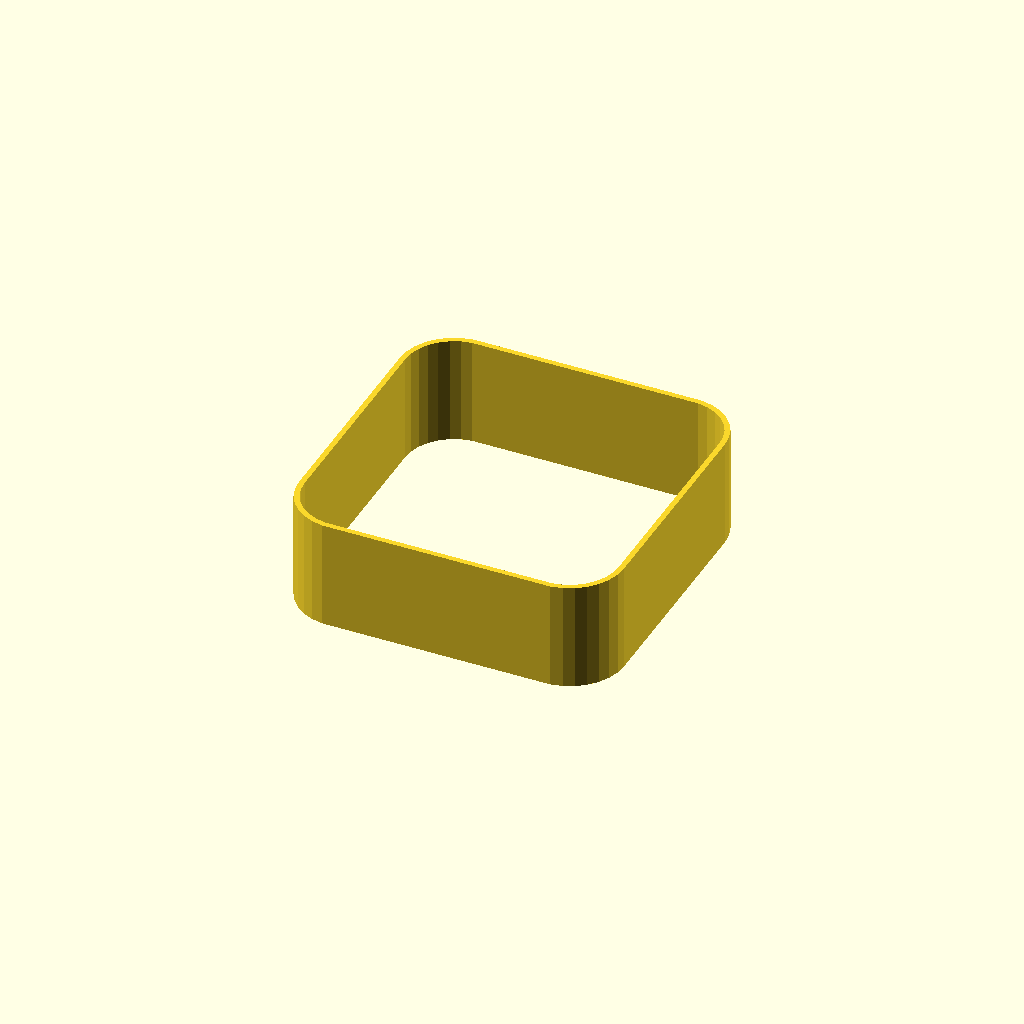
Cell 1 — every parameter at its default value.
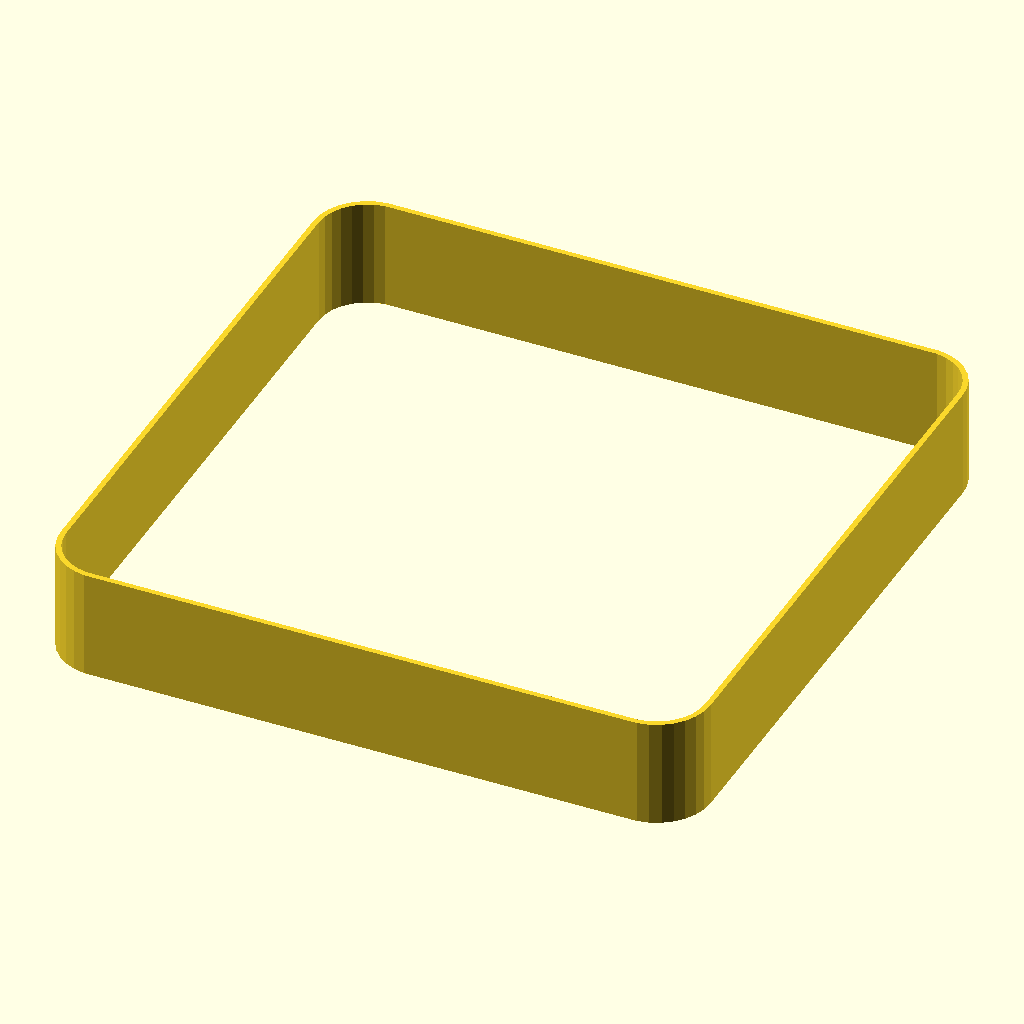
Cell 2: the same model with size = 60.
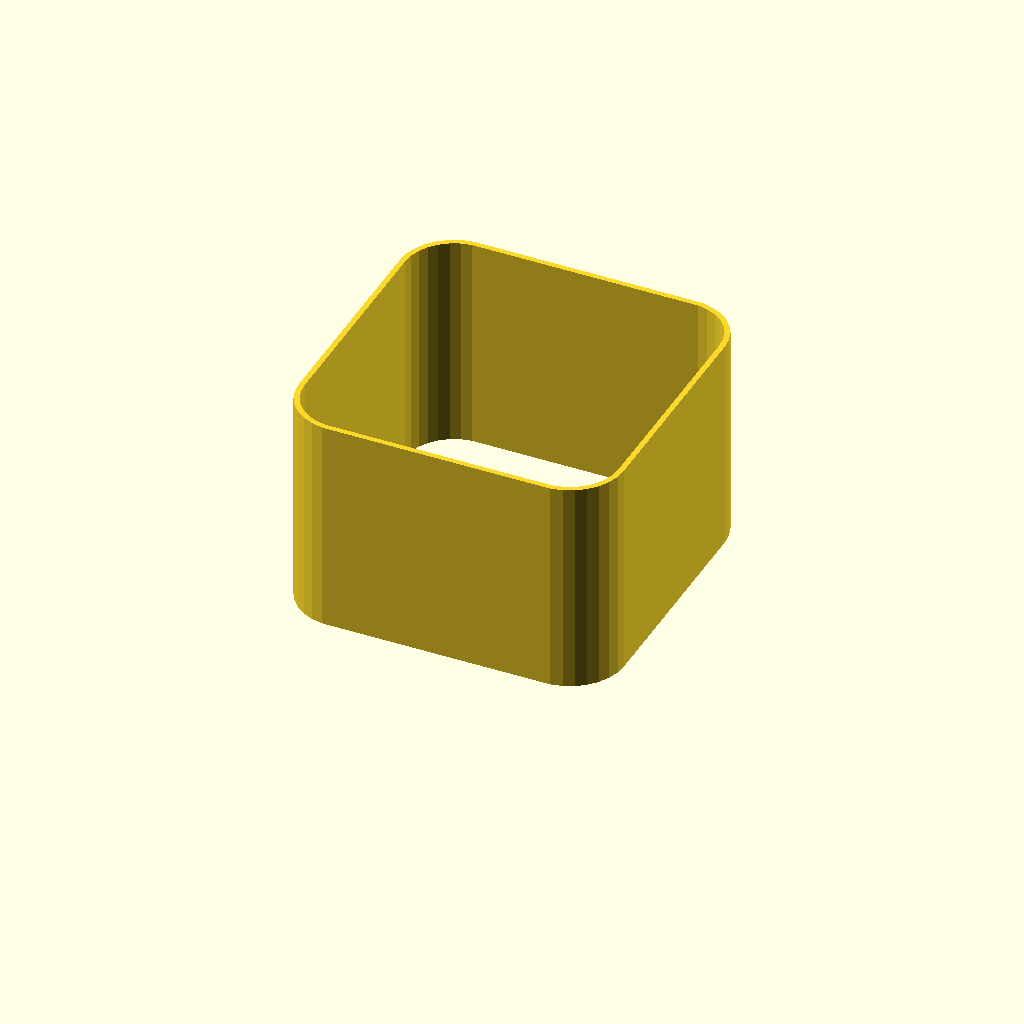
Cell 3: the same model with height = 20.
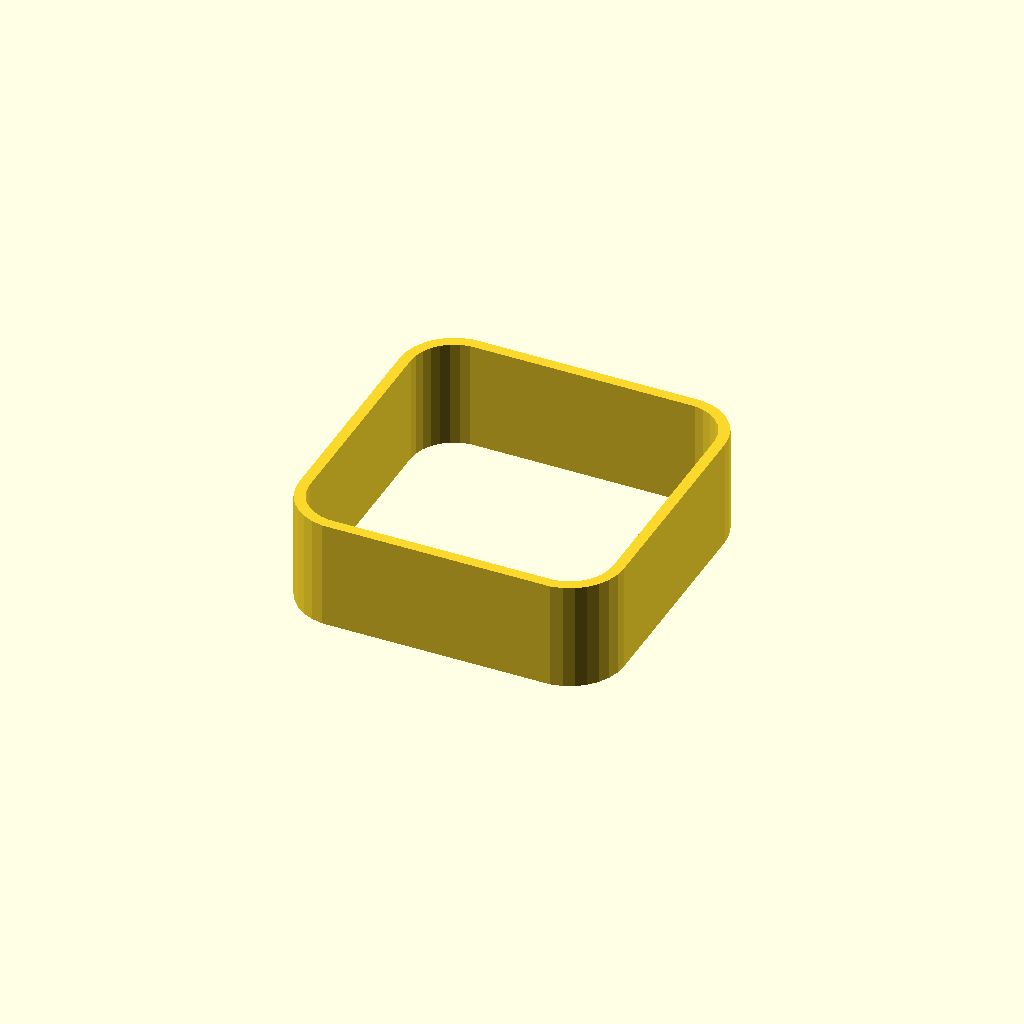
Cell 4: the same model with thickness = 1.
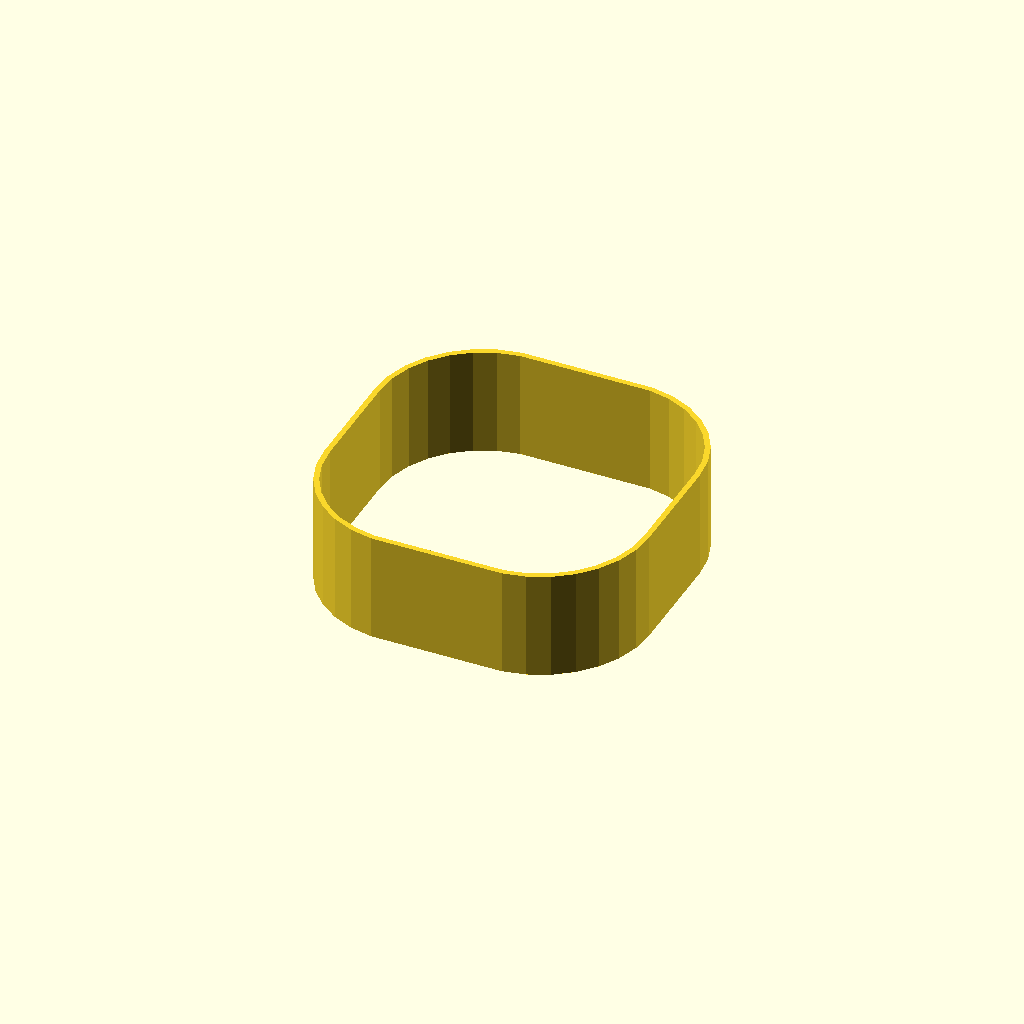
Cell 5 — roundness set to 10, the other parameters unchanged.
One fixed orthographic camera (rotation 55°, 0°, 25°; colour scheme Cornfield) for every cell.
The OpenSCAD source (inputs/thingiverse/files/thing-2797478/files/roundedWallV3.scad):
// Everything is in mm.
size = 30;
height = 10;
thickness = .5;
roundness = 5;
$fs = 0.01;
// Create a square with round edges,
// rounding may not exceed one half size.
module round_square(size_, round_) {
  half_round = round_ / 2;
  centering = (-(size_ - (round_ * 2)) / 2);
  // Centering.
  translate([centering, centering]) {
    // Rounding step.
    minkowski() {
      circle(round_, center = true);
      // Compensate for the rounding, and draw the square.
      adjusted_size = size_ - (round_ * 2);
      square([adjusted_size, adjusted_size]);
    }
  }
}

// Extrude the round wall.
linear_extrude(height) {
  difference() {
    // Create a outline of the round shape.
    round_square(size, roundness);
    // One third of thickness is used as a fudge value, to hopefully
    // make the width of the wall more consistant
    offset(-thickness){
      round_square(size, roundness);
    }
  }
}
Parameter table extracted from the source (name, type, default, range or options):
size: number, default 30
height: number, default 10
thickness: number, default 0.5
roundness: number, default 5
